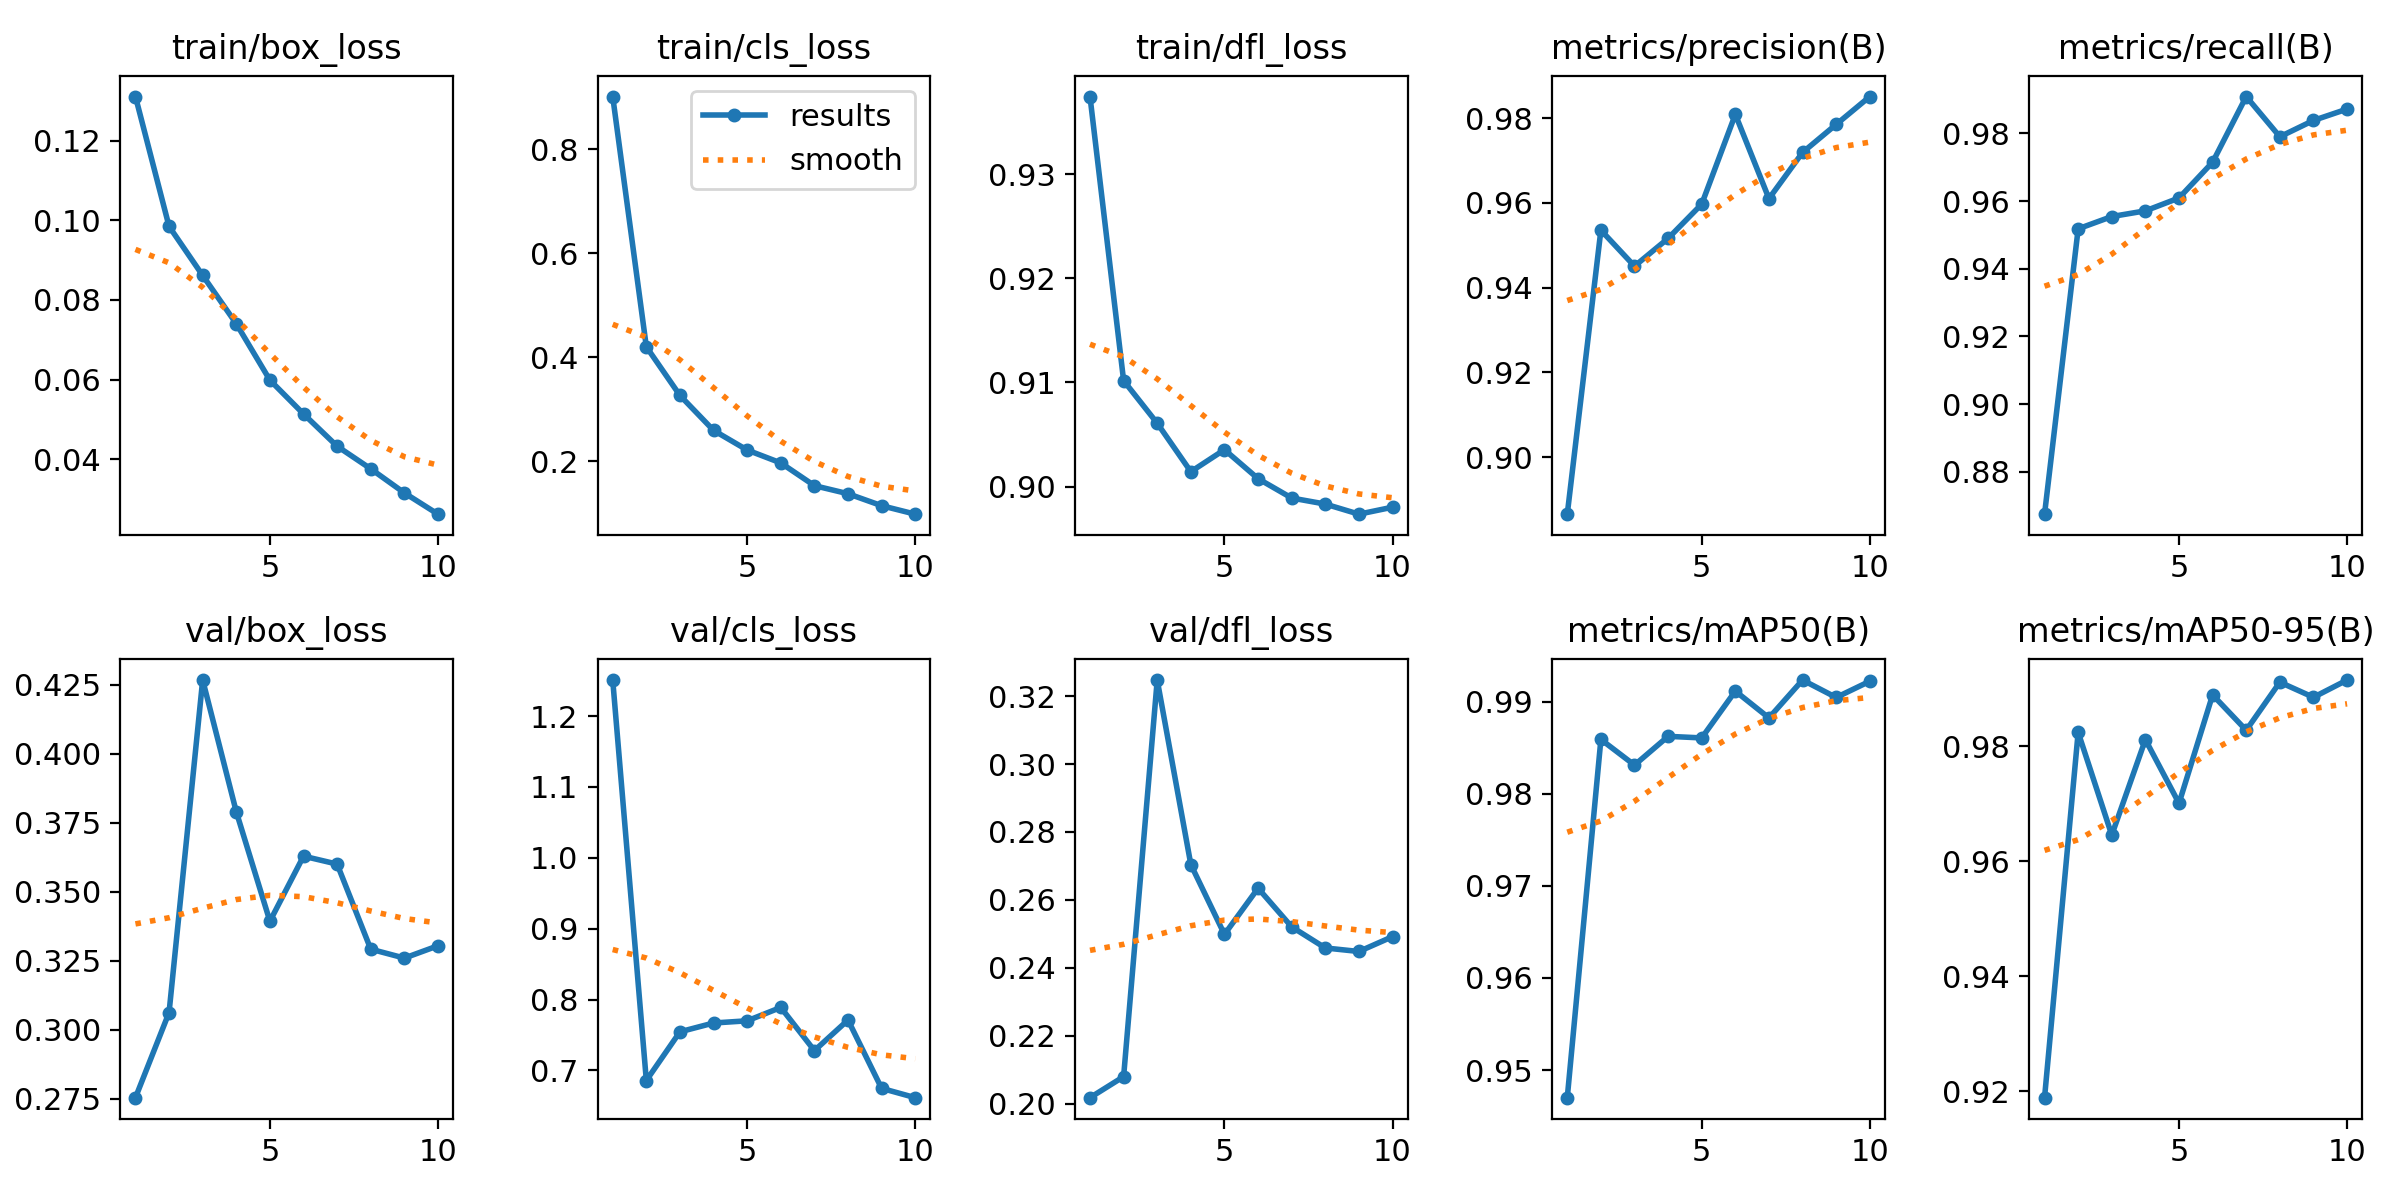

The data file committed next to this chart (first rows):
epoch, time, train/box_loss, train/cls_loss, train/dfl_loss, metrics/precision(B), metrics/recall(B), metrics/mAP50(B), metrics/mAP50-95(B), val/box_loss, val/cls_loss, val/dfl_loss, lr/pg0, lr/pg1, lr/pg2
1, 623.6, 0.1311, 0.9013, 0.9374, 0.8865, 0.8675, 0.947, 0.9189, 0.2755, 1.251, 0.2017, 0.0004164, 0.0004164, 0.0004164
2, 1255, 0.09847, 0.4202, 0.9102, 0.9536, 0.9518, 0.9859, 0.9824, 0.3063, 0.6857, 0.2079, 0.0007506, 0.0007506, 0.0007506
3, 1861, 0.08615, 0.3266, 0.9061, 0.9451, 0.9555, 0.9831, 0.9645, 0.4267, 0.7544, 0.3248, 0.001002, 0.001002, 0.001002
4, 2478, 0.07403, 0.2595, 0.9014, 0.9516, 0.9571, 0.9862, 0.9811, 0.379, 0.7669, 0.2704, 0.0008787, 0.0008787, 0.0008787
5, 3086, 0.05988, 0.2217, 0.9035, 0.9597, 0.9609, 0.986, 0.97, 0.3393, 0.77, 0.2498, 0.000755, 0.000755, 0.000755
6, 3713, 0.05139, 0.1969, 0.9008, 0.9809, 0.9715, 0.9911, 0.9889, 0.3629, 0.7888, 0.2634, 0.0006312, 0.0006312, 0.0006312
7, 4306, 0.04329, 0.1532, 0.8989, 0.961, 0.9909, 0.9882, 0.9827, 0.36, 0.7279, 0.2521, 0.0005075, 0.0005075, 0.0005075
8, 4918, 0.03761, 0.1377, 0.8983, 0.9719, 0.979, 0.9923, 0.9911, 0.3292, 0.7711, 0.2458, 0.0003837, 0.0003837, 0.0003837
9, 5521, 0.03157, 0.1147, 0.8973, 0.9785, 0.9839, 0.9904, 0.9885, 0.326, 0.6746, 0.2448, 0.00026, 0.00026, 0.00026
10, 6111, 0.02623, 0.09838, 0.898, 0.9851, 0.9872, 0.9922, 0.9915, 0.3305, 0.6615, 0.2492, 0.0001363, 0.0001363, 0.0001363
